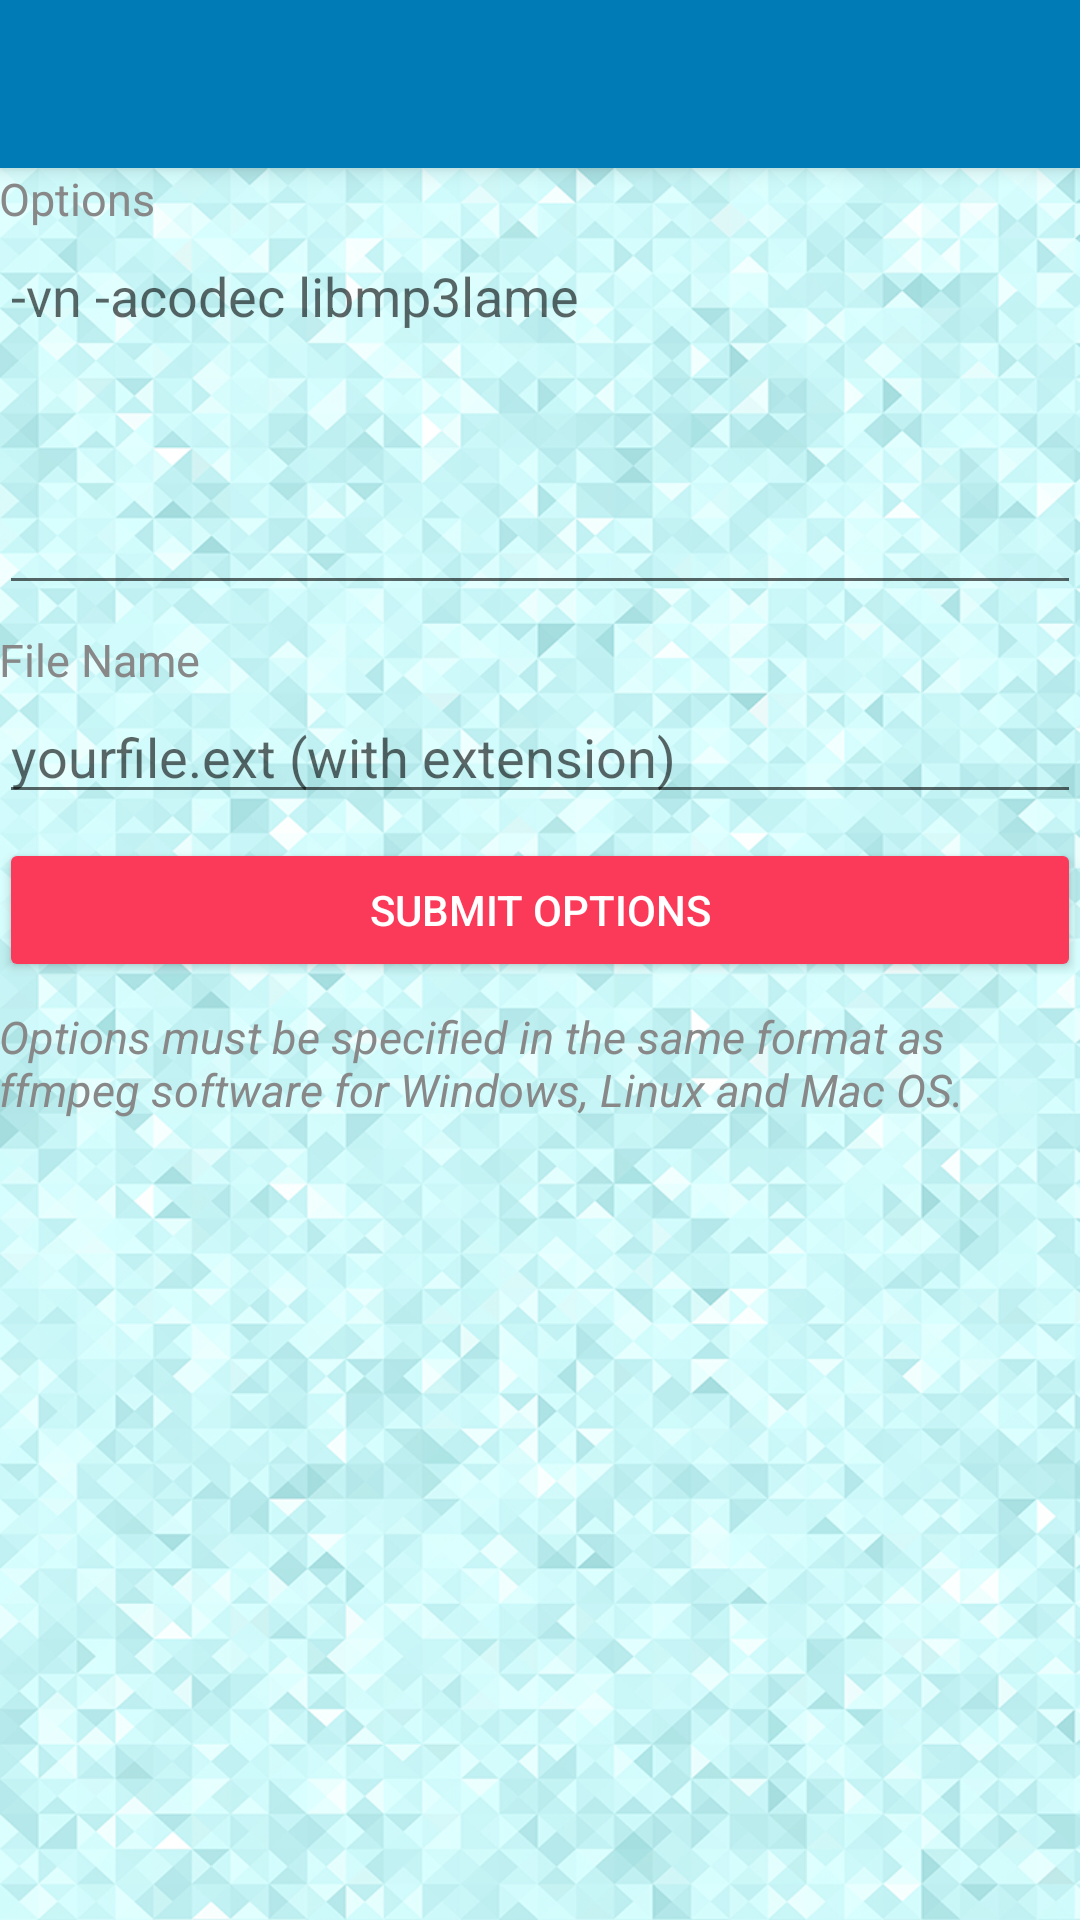

The Android layout XML behind this screen, and the referenced resources:
<!-- AndroidManifest.xml: application theme AppTheme -->
<!-- res/layout/activity_advanced.xml -->
<?xml version="1.0" encoding="utf-8"?>
<android.support.design.widget.CoordinatorLayout
    xmlns:android="http://schemas.android.com/apk/res/android"
    xmlns:app="http://schemas.android.com/apk/res-auto"
    xmlns:tools="http://schemas.android.com/tools" android:layout_width="match_parent"
    android:layout_height="match_parent" android:fitsSystemWindows="true"
    tools:context=".AdvancedOptions">

    <android.support.design.widget.AppBarLayout
        android:layout_height="wrap_content"
        android:layout_width="match_parent"
        android:theme="@style/AppTheme.AppBarOverlay">

        <android.support.v7.widget.Toolbar
            android:id="@+id/toolbar_advanced"
            android:layout_width="match_parent"
            android:layout_height="?attr/actionBarSize"
            android:background="?attr/colorPrimary"
            app:popupTheme="@style/AppTheme.PopupOverlay" />

    </android.support.design.widget.AppBarLayout>
    
    <include layout="@layout/content_advanced" />
    
</android.support.design.widget.CoordinatorLayout>
<!-- res/layout/content_advanced.xml (included above) -->
<?xml version="1.0" encoding="utf-8"?>
<LinearLayout xmlns:android="http://schemas.android.com/apk/res/android"
    xmlns:tools="http://schemas.android.com/tools"
    xmlns:app="http://schemas.android.com/apk/res-auto" android:layout_width="match_parent"
    android:layout_height="match_parent"
    android:background="@drawable/background"
    android:paddingLeft="@dimen/activity_horizontal_margin"
    android:paddingRight="@dimen/activity_horizontal_margin"
    android:paddingTop="@dimen/activity_vertical_margin"
    android:paddingBottom="@dimen/activity_vertical_margin"
    android:orientation="vertical"
    app:layout_behavior="@string/appbar_scrolling_view_behavior">
    
    <TextView
        android:layout_width="match_parent"
        android:layout_height="wrap_content"
        android:id="@+id/tvOptions"
        android:text="@string/options"
        android:textColor="#888888"
        android:textSize="15sp" />
    
    <EditText
        android:layout_width="match_parent"
        android:layout_height="wrap_content"
        android:id="@+id/edOptions"
        android:hint="@string/option_hint"
        android:inputType="textMultiLine"
        android:lines="5" 
        android:gravity="top"/>
    
    <TextView
        android:layout_width="match_parent"
        android:layout_height="wrap_content"
        android:layout_marginTop="8dp"
        android:id="@+id/tvFileName"
        android:text="@string/file_name"
        android:textColor="#888888"
        android:textSize="15sp" />
    
    <EditText
        android:layout_width="match_parent"
        android:layout_height="wrap_content"
        android:id="@+id/edFileName"
        android:hint="@string/filename_hint" />
    
    <Button
        android:layout_width="match_parent"
        android:layout_height="wrap_content"
        android:layout_marginTop="8dp"
        android:id="@+id/submitAdvance"
        android:text="@string/submit_advance"
        android:onClick="onAdvancedOptionsSubmit"
        style="@style/Widget.AppCompat.Button.Colored" />
    
    <TextView
        android:layout_width="match_parent"
        android:layout_height="wrap_content"
        android:layout_marginTop="8dp"
        android:id="@+id/tvAdvancedInfo"
        android:textColor="#888888"
        android:textSize="15sp"
        android:text="@string/advanced_instructions"
        android:textStyle="italic"    />
    
</LinearLayout>
<!-- resources referenced by this layout -->
<resources>
  <!-- drawable background: png bitmap (drawable, 572863 bytes) -->
  <string name="advanced_instructions">Options must be specified in the same format as ffmpeg software for Windows, Linux and Mac OS.</string>
  <string name="file_name">File Name</string>
  <string name="filename_hint">yourfile.ext (with extension)</string>
  <string name="option_hint">-vn -acodec libmp3lame</string>
  <string name="options">Options</string>
  <string name="submit_advance">Submit Options</string>
  <style name="AppTheme.AppBarOverlay" parent="ThemeOverlay.AppCompat.Dark.ActionBar" />
  <style name="AppTheme.PopupOverlay" parent="ThemeOverlay.AppCompat.Light" />
  <style name="AppTheme" parent="Theme.AppCompat.Light.DarkActionBar">
          
          <item name="colorPrimary">@color/colorPrimary</item>
          <item name="colorPrimaryDark">@color/colorPrimaryDark</item>
          <item name="colorAccent">@color/colorAccent</item>
          <item name="android:windowBackground">@drawable/background</item>
      </style>
  <color name="colorPrimary">#007bb5</color>
  <color name="colorPrimaryDark">#005882</color>
  <color name="colorAccent">#FB3958</color>
</resources>
